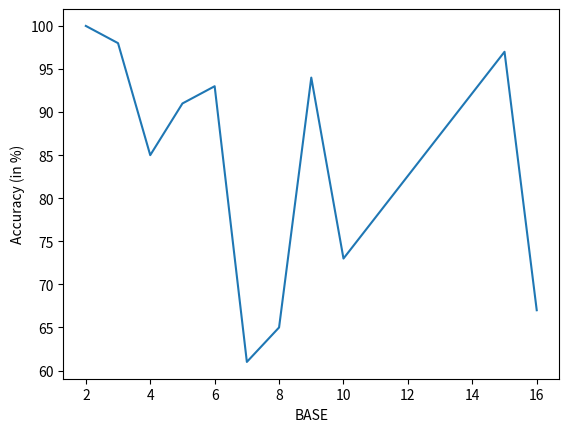

Generate this figure with matplotlib:
import matplotlib.pyplot as plt

x = [2, 3, 4, 5, 6, 7, 8, 9, 10, 15, 16]
y = [100, 98, 85, 91, 93, 61, 65, 94, 73, 97, 67]

plt.plot(x, y)
plt.xlabel("BASE")
plt.ylabel("Accuracy (in %)")
plt.show()